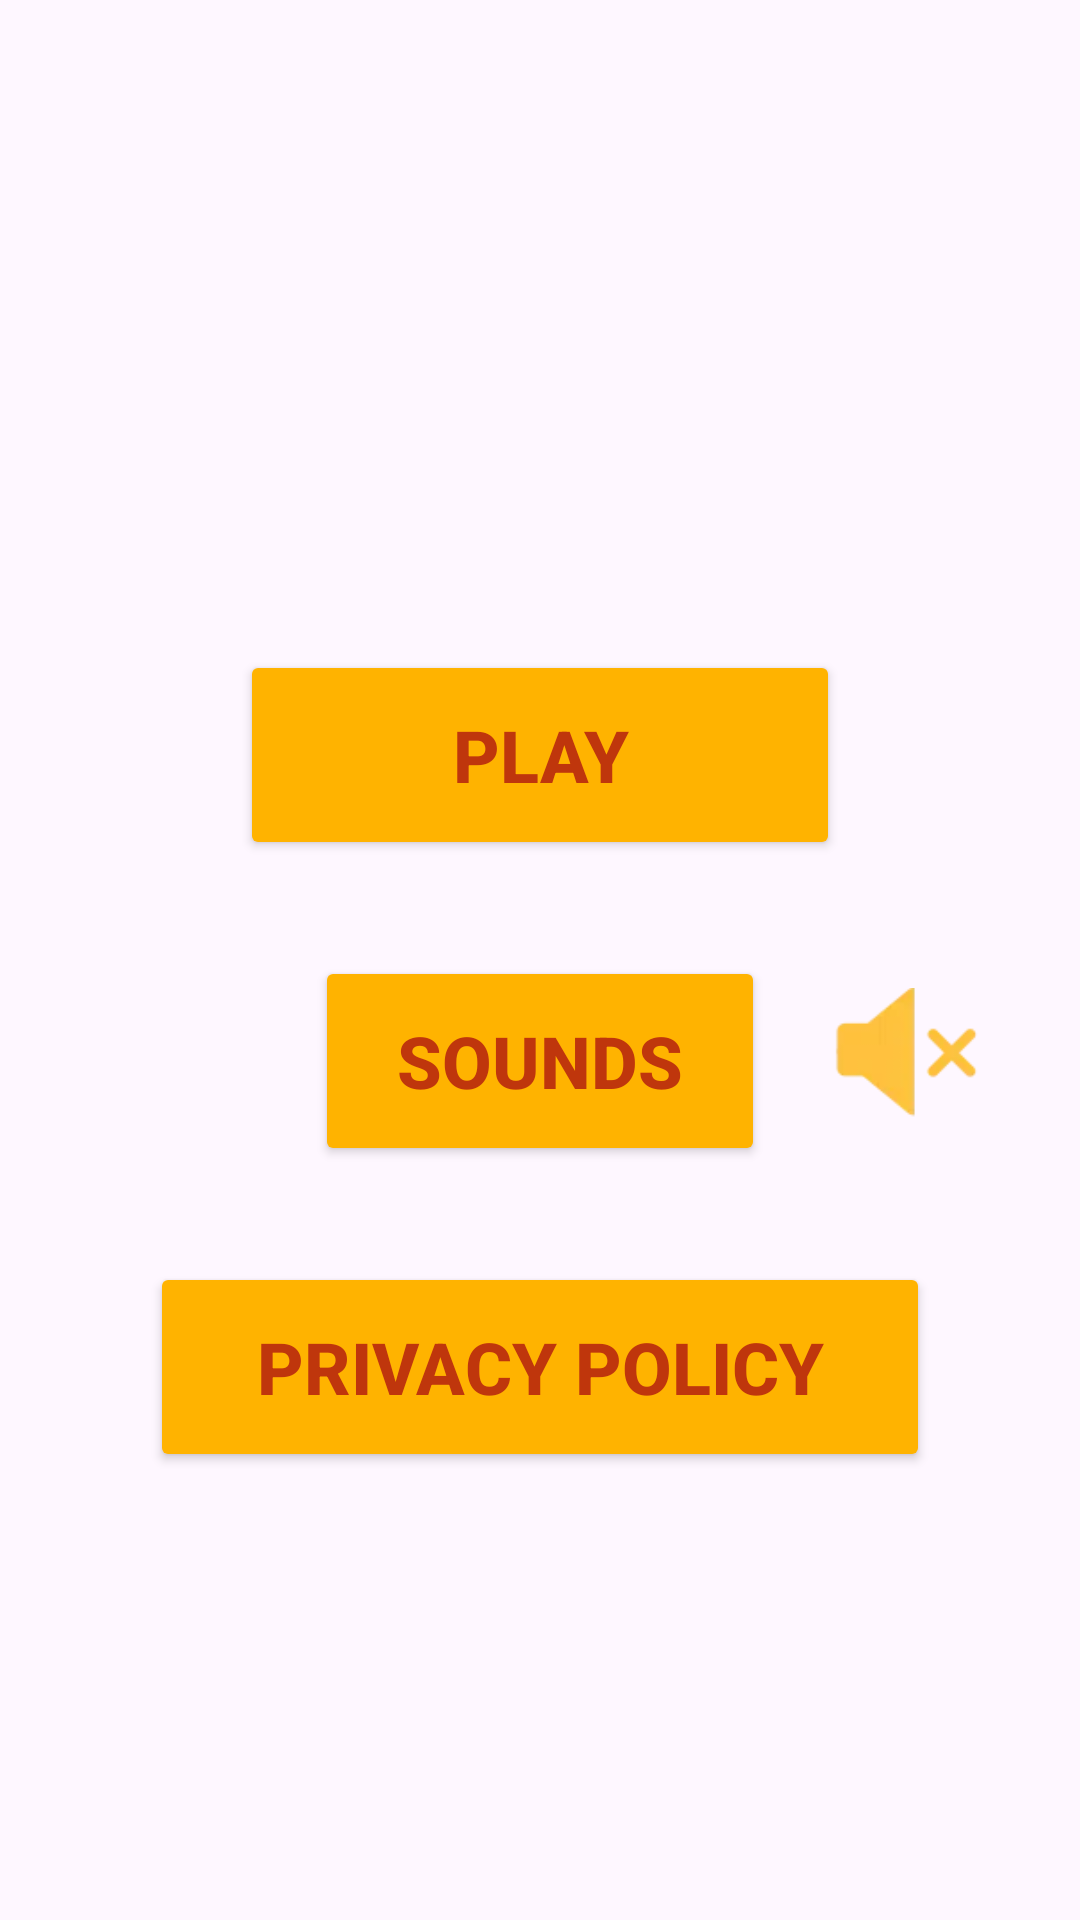

The Android layout XML behind this screen, and the referenced resources:
<!-- AndroidManifest.xml: application theme Theme.FortuneKTOTiger -->
<!-- res/layout/fragment_start.xml -->
<layout xmlns:app="http://schemas.android.com/apk/res-auto"
    xmlns:tools="http://schemas.android.com/tools"
    xmlns:android="http://schemas.android.com/apk/res/android">
    <androidx.constraintlayout.widget.ConstraintLayout
        android:layout_width="match_parent"
        android:layout_height="match_parent"
        android:background="@drawable/bg2"
        tools:context=".StartFragment" >

        <Button
            android:id="@+id/play"
            android:layout_width="200dp"
            android:layout_height="70dp"
            android:backgroundTint="#FFB300"
            android:text="PLAY"
            android:textColor="#BF360C"
            android:textSize="24sp"
            android:textStyle="bold"
            app:layout_constraintBottom_toBottomOf="parent"
            app:layout_constraintEnd_toEndOf="parent"
            app:layout_constraintStart_toStartOf="parent"
            app:layout_constraintTop_toTopOf="parent"
            app:layout_constraintVertical_bias="0.38" />

        <ImageView
            android:id="@+id/sound"
            android:layout_width="60dp"
            android:layout_height="60dp"
            android:layout_marginStart="16dp"
            android:src="@drawable/sound_off"
            app:layout_constraintBottom_toBottomOf="@+id/sounds1"
            app:layout_constraintStart_toEndOf="@+id/sounds1"
            app:layout_constraintTop_toTopOf="@+id/sounds1" />

        <Button
            android:id="@+id/privacy"
            android:layout_width="260dp"
            android:layout_height="70dp"
            android:layout_marginTop="32dp"
            android:backgroundTint="#FFB300"
            android:text="PRIVACY POLICY"
            android:textColor="#BF360C"
            android:textSize="24sp"
            android:textStyle="bold"
            app:layout_constraintEnd_toEndOf="parent"
            app:layout_constraintStart_toStartOf="parent"
            app:layout_constraintTop_toBottomOf="@+id/sounds1" />

        <Button
            android:id="@+id/sounds1"
            android:layout_width="150dp"
            android:layout_height="70dp"
            android:layout_marginTop="32dp"
            android:backgroundTint="#FFB300"
            android:text="SOUNDS"
            android:textColor="#BF360C"
            android:textSize="24sp"
            android:textStyle="bold"
            app:layout_constraintEnd_toEndOf="parent"
            app:layout_constraintStart_toStartOf="parent"
            app:layout_constraintTop_toBottomOf="@+id/play" />
    </androidx.constraintlayout.widget.ConstraintLayout>
</layout>
<!-- resources referenced by this layout -->
<resources>
  <!-- drawable sound_off: png bitmap (drawable, 3583 bytes) -->
  <style name="Theme.FortuneKTOTiger" parent="Base.Theme.FortuneKTOTiger" />
  <style name="Base.Theme.FortuneKTOTiger" parent="Theme.Material3.DayNight.NoActionBar">
          
          
      </style>
</resources>
